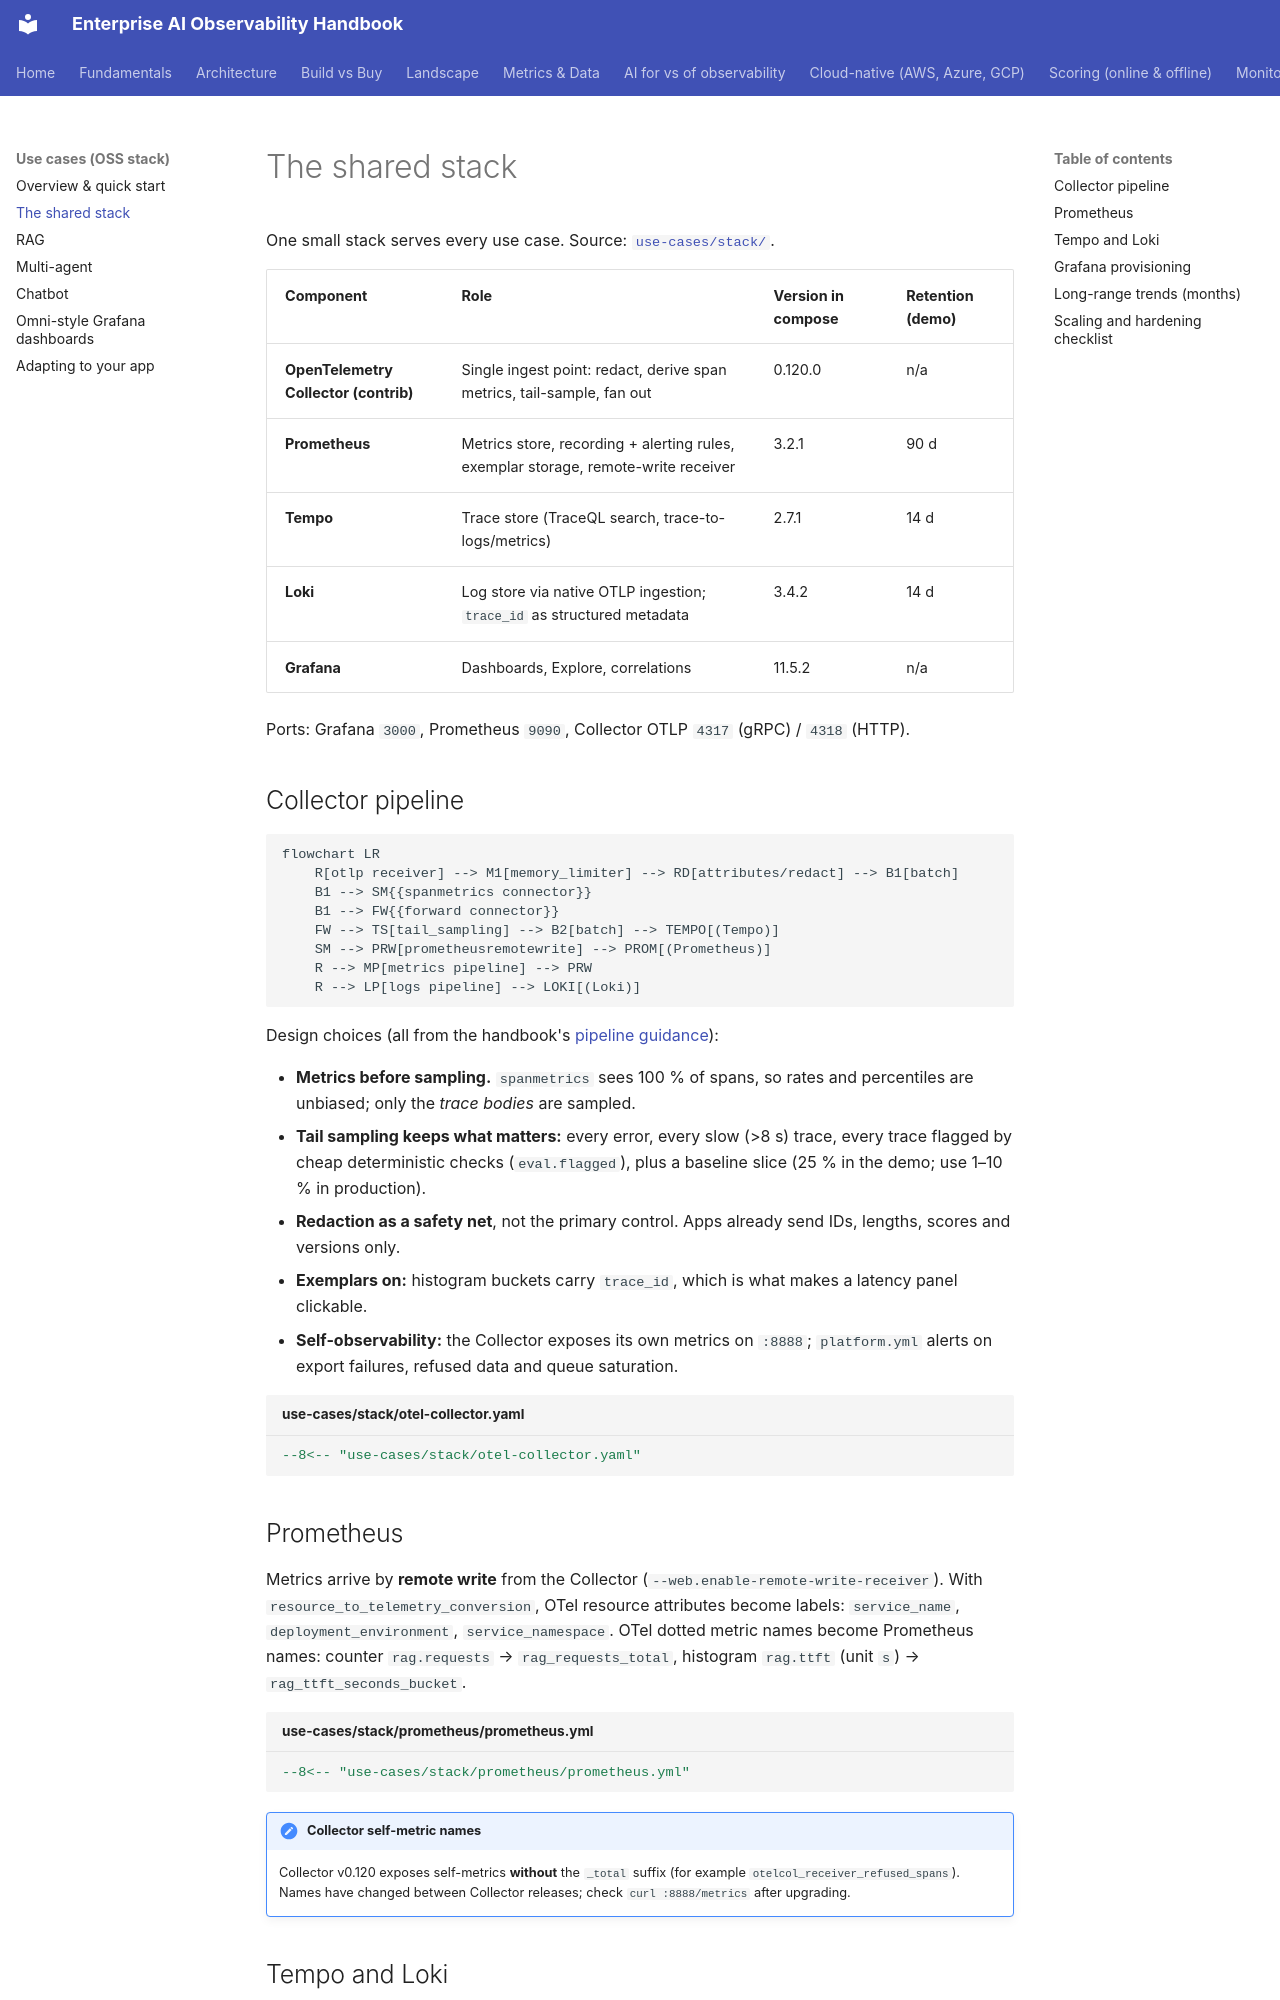

repository: akashtalole/AI-Observability · page: use-cases/stack/index.html · generator: mkdocs

# The shared stack

One small stack serves every use case. Source: [`use-cases/stack/`](https://github.com/akashtalole/ai-observability/tree/main/use-cases/stack).

| Component | Role | Version in compose | Retention (demo) |
|---|---|---|---|
| **OpenTelemetry Collector (contrib)** | Single ingest point: redact, derive span metrics, tail-sample, fan out | 0.120.0 | n/a |
| **Prometheus** | Metrics store, recording + alerting rules, exemplar storage, remote-write receiver | 3.2.1 | 90 d |
| **Tempo** | Trace store (TraceQL search, trace-to-logs/metrics) | 2.7.1 | 14 d |
| **Loki** | Log store via native OTLP ingestion; `trace_id` as structured metadata | 3.4.2 | 14 d |
| **Grafana** | Dashboards, Explore, correlations | 11.5.2 | n/a |

Ports: Grafana `3000`, Prometheus `9090`, Collector OTLP `4317` (gRPC) / `4318` (HTTP).

## Collector pipeline

```mermaid
flowchart LR
    R[otlp receiver] --> M1[memory_limiter] --> RD[attributes/redact] --> B1[batch]
    B1 --> SM{{spanmetrics connector}}
    B1 --> FW{{forward connector}}
    FW --> TS[tail_sampling] --> B2[batch] --> TEMPO[(Tempo)]
    SM --> PRW[prometheusremotewrite] --> PROM[(Prometheus)]
    R --> MP[metrics pipeline] --> PRW
    R --> LP[logs pipeline] --> LOKI[(Loki)]
```

Design choices (all from the handbook's [pipeline guidance](../implementation/collector-pipeline.md)):

* **Metrics before sampling.** `spanmetrics` sees 100 % of spans, so rates and percentiles are unbiased; only the *trace bodies* are sampled.
* **Tail sampling keeps what matters:** every error, every slow (>8 s) trace, every trace flagged by cheap deterministic checks (`eval.flagged`), plus a baseline slice (25 % in the demo; use 1–10 % in production).
* **Redaction as a safety net**, not the primary control. Apps already send IDs, lengths, scores and versions only.
* **Exemplars on:** histogram buckets carry `trace_id`, which is what makes a latency panel clickable.
* **Self-observability:** the Collector exposes its own metrics on `:8888`; `platform.yml` alerts on export failures, refused data and queue saturation.

```yaml title="use-cases/stack/otel-collector.yaml"
--8<-- "use-cases/stack/otel-collector.yaml"
```

## Prometheus

Metrics arrive by **remote write** from the Collector (`--web.enable-remote-write-receiver`). With `resource_to_telemetry_conversion`, OTel resource attributes become labels: `service_name`, `deployment_environment`, `service_namespace`. OTel dotted metric names become Prometheus names: counter `rag.requests` → `rag_requests_total`, histogram `rag.ttft` (unit `s`) → `rag_ttft_seconds_bucket`.

```yaml title="use-cases/stack/prometheus/prometheus.yml"
--8<-- "use-cases/stack/prometheus/prometheus.yml"
```

!!! note "Collector self-metric names"
    Collector v0.120 exposes self-metrics **without** the `_total` suffix (for example `otelcol_receiver_refused_spans`). Names have changed between Collector releases; check `curl :8888/metrics` after upgrading.
